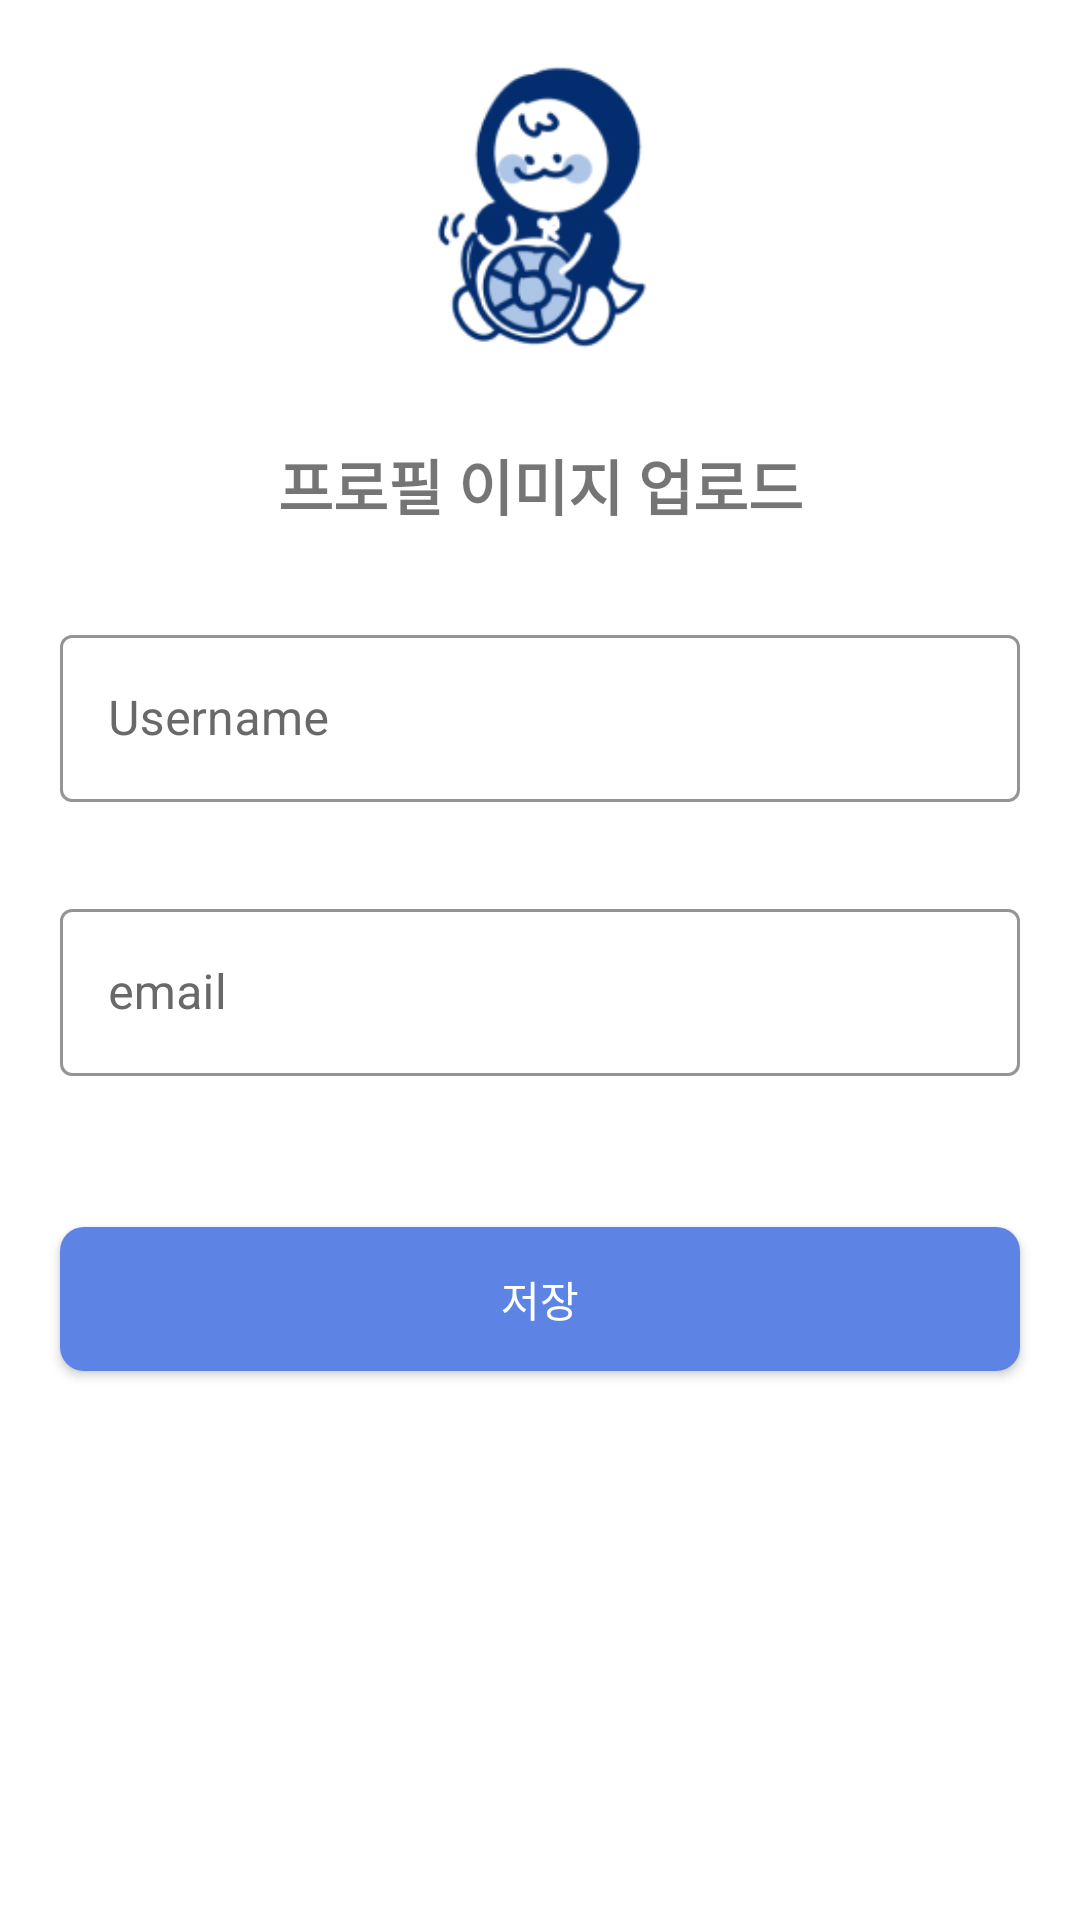

Here is an Android app screen rendered from its layout file. Give the layout XML and the strings, colors and styles it references.
<!-- AndroidManifest.xml: application theme Theme.SNS_Project -->
<!-- res/layout/fragment_profile_update.xml -->
<?xml version="1.0" encoding="utf-8"?>
<FrameLayout xmlns:android="http://schemas.android.com/apk/res/android"
    xmlns:app="http://schemas.android.com/apk/res-auto"
    xmlns:tools="http://schemas.android.com/tools"
    android:layout_width="match_parent"
    android:layout_height="match_parent"
    tools:context=".fragment.ProfileUpdateFragment">

    <androidx.core.widget.NestedScrollView
        android:layout_width="match_parent"
        android:layout_height="match_parent"
        android:fillViewport="true">

        <androidx.constraintlayout.widget.ConstraintLayout
            android:layout_width="match_parent"
            android:layout_height="wrap_content">

            <com.google.android.material.imageview.ShapeableImageView
                android:id="@+id/user_image_update_imageView"
                android:layout_width="100dp"
                android:layout_height="100dp"
                android:layout_gravity="center"
                android:layout_marginStart="20dp"
                android:layout_marginTop="20dp"
                android:layout_marginEnd="20dp"
                android:src="@drawable/main_logo"
                app:layout_constraintEnd_toEndOf="parent"
                app:layout_constraintStart_toStartOf="parent"
                app:layout_constraintTop_toTopOf="parent" />

            <TextView
                android:id="@+id/profile_update_textview"
                android:layout_width="wrap_content"
                android:layout_height="wrap_content"
                android:layout_marginStart="20dp"
                android:layout_marginTop="27dp"
                android:layout_marginEnd="20dp"
                android:layout_marginBottom="10dp"
                android:text="프로필 이미지 업로드"
                android:textSize="20sp"
                android:textStyle="bold"
                app:layout_constraintBottom_toTopOf="@+id/post_name_textview"
                app:layout_constraintEnd_toEndOf="parent"
                app:layout_constraintStart_toStartOf="parent"
                app:layout_constraintTop_toBottomOf="@+id/user_image_update_imageView" />

            <com.google.android.material.textfield.TextInputLayout
                android:id="@+id/post_name_textview"
                style="@style/TextInputLayoutStyle"
                android:layout_width="0dp"
                android:layout_height="wrap_content"
                android:layout_marginStart="20dp"
                android:layout_marginTop="20dp"
                android:layout_marginEnd="20dp"
                android:layout_marginBottom="10dp"
                app:errorEnabled="true"
                app:hintEnabled="true"
                app:layout_constraintBottom_toTopOf="@+id/post_email_textview"
                app:layout_constraintEnd_toEndOf="parent"
                app:layout_constraintStart_toStartOf="parent"
                app:layout_constraintTop_toBottomOf="@+id/profile_update_textview">

                <com.google.android.material.textfield.TextInputEditText
                    android:id="@+id/name_edittext"
                    android:layout_width="match_parent"
                    android:layout_height="wrap_content"
                    android:enabled="false"
                    android:hint="Username" />

            </com.google.android.material.textfield.TextInputLayout>

            <com.google.android.material.textfield.TextInputLayout
                android:id="@+id/post_email_textview"
                style="@style/TextInputLayoutStyle"
                android:layout_width="0dp"
                android:layout_height="wrap_content"
                android:layout_marginStart="20dp"
                android:layout_marginTop="10dp"
                android:layout_marginEnd="20dp"
                android:layout_marginBottom="10dp"
                app:errorEnabled="true"
                app:hintEnabled="true"
                app:layout_constraintEnd_toEndOf="parent"
                app:layout_constraintStart_toStartOf="parent"
                app:layout_constraintTop_toBottomOf="@+id/post_name_textview">

                <com.google.android.material.textfield.TextInputEditText
                    android:id="@+id/email_edittext"
                    android:layout_width="match_parent"
                    android:layout_height="wrap_content"
                    android:enabled="false"
                    android:hint="email" />
            </com.google.android.material.textfield.TextInputLayout>























            <androidx.appcompat.widget.AppCompatButton
                android:id="@+id/save_button"
                android:layout_width="0dp"
                android:layout_height="wrap_content"
                android:layout_marginStart="20dp"
                android:layout_marginTop="30dp"
                android:layout_marginEnd="20dp"
                android:background="@drawable/custom_button"
                android:text="저장"
                android:textColor="@color/white"
                app:layout_constraintEnd_toEndOf="parent"
                app:layout_constraintStart_toStartOf="parent"
                app:layout_constraintTop_toBottomOf="@+id/post_email_textview" />

        </androidx.constraintlayout.widget.ConstraintLayout>
    </androidx.core.widget.NestedScrollView>

</FrameLayout>
<!-- resources referenced by this layout -->
<resources>
  <color name="white">#FFFFFFFF</color>
  <!-- drawable custom_button (drawable-v24) -->
  <?xml version="1.0" encoding="utf-8"?>
  <selector xmlns:android="http://schemas.android.com/apk/res/android">
      
      <item android:state_enabled="false">
          <shape xmlns:android="http://schemas.android.com/apk/res/android"
              android:shape="rectangle">
              <solid android:color="@color/black02">
              </solid>
              <corners android:radius="8dp" >
              </corners>
          </shape>
      </item>
      
      <item android:state_enabled="true">
          <shape xmlns:android="http://schemas.android.com/apk/res/android"
              android:shape="rectangle">
              <solid android:color="@color/blue_01_main">
              </solid>
              <corners android:radius="8dp" >
              </corners>
          </shape>
      </item>
  </selector>
  <!-- drawable main_logo: png bitmap (drawable, 19091 bytes) -->
  <style name="TextInputLayoutStyle" parent="Widget.MaterialComponents.TextInputLayout.OutlinedBox">
          <item name="boxStrokeColor">@color/blue_01_main</item>
          <item name="android:textColorHint">@color/black03</item>
          <item name="hintTextColor">@color/blue_01_main</item>
          
          <item name="errorEnabled">true</item>
          <item name="colorError">@color/red</item>
          <item name="errorIconDrawable">@android:color/transparent</item>
          <item name="errorTextAppearance">@style/ErrorTextAppearance</item>
      </style>
  <style name="Theme.SNS_Project" parent="Theme.MaterialComponents.Light">
          
          <item name="colorPrimary">@color/white</item>
          <item name="colorPrimaryVariant">@color/black</item>
          <item name="colorOnPrimary">@color/black</item>
          
          <item name="colorSecondary">@color/teal_200</item>
          <item name="colorSecondaryVariant">@color/teal_700</item>
          <item name="colorOnSecondary">@color/black</item>
          
          <item name="android:statusBarColor" tools:targetApi="l">?attr/colorPrimaryVariant</item>
          
      </style>
  <color name="black02">#CFCFCF</color>
  <color name="blue_01_main">#5D83E4</color>
  <color name="black03">#696969</color>
  <color name="red">#F44336</color>
  <style name="ErrorTextAppearance">
          <item name="android:textStyle">normal</item>
          <item name="android:includeFontPadding">false</item>
          <item name="android:textSize">12sp</item>
      </style>
  <color name="black">#FF000000</color>
  <color name="teal_200">#FF03DAC5</color>
  <color name="teal_700">#FF018786</color>
</resources>
